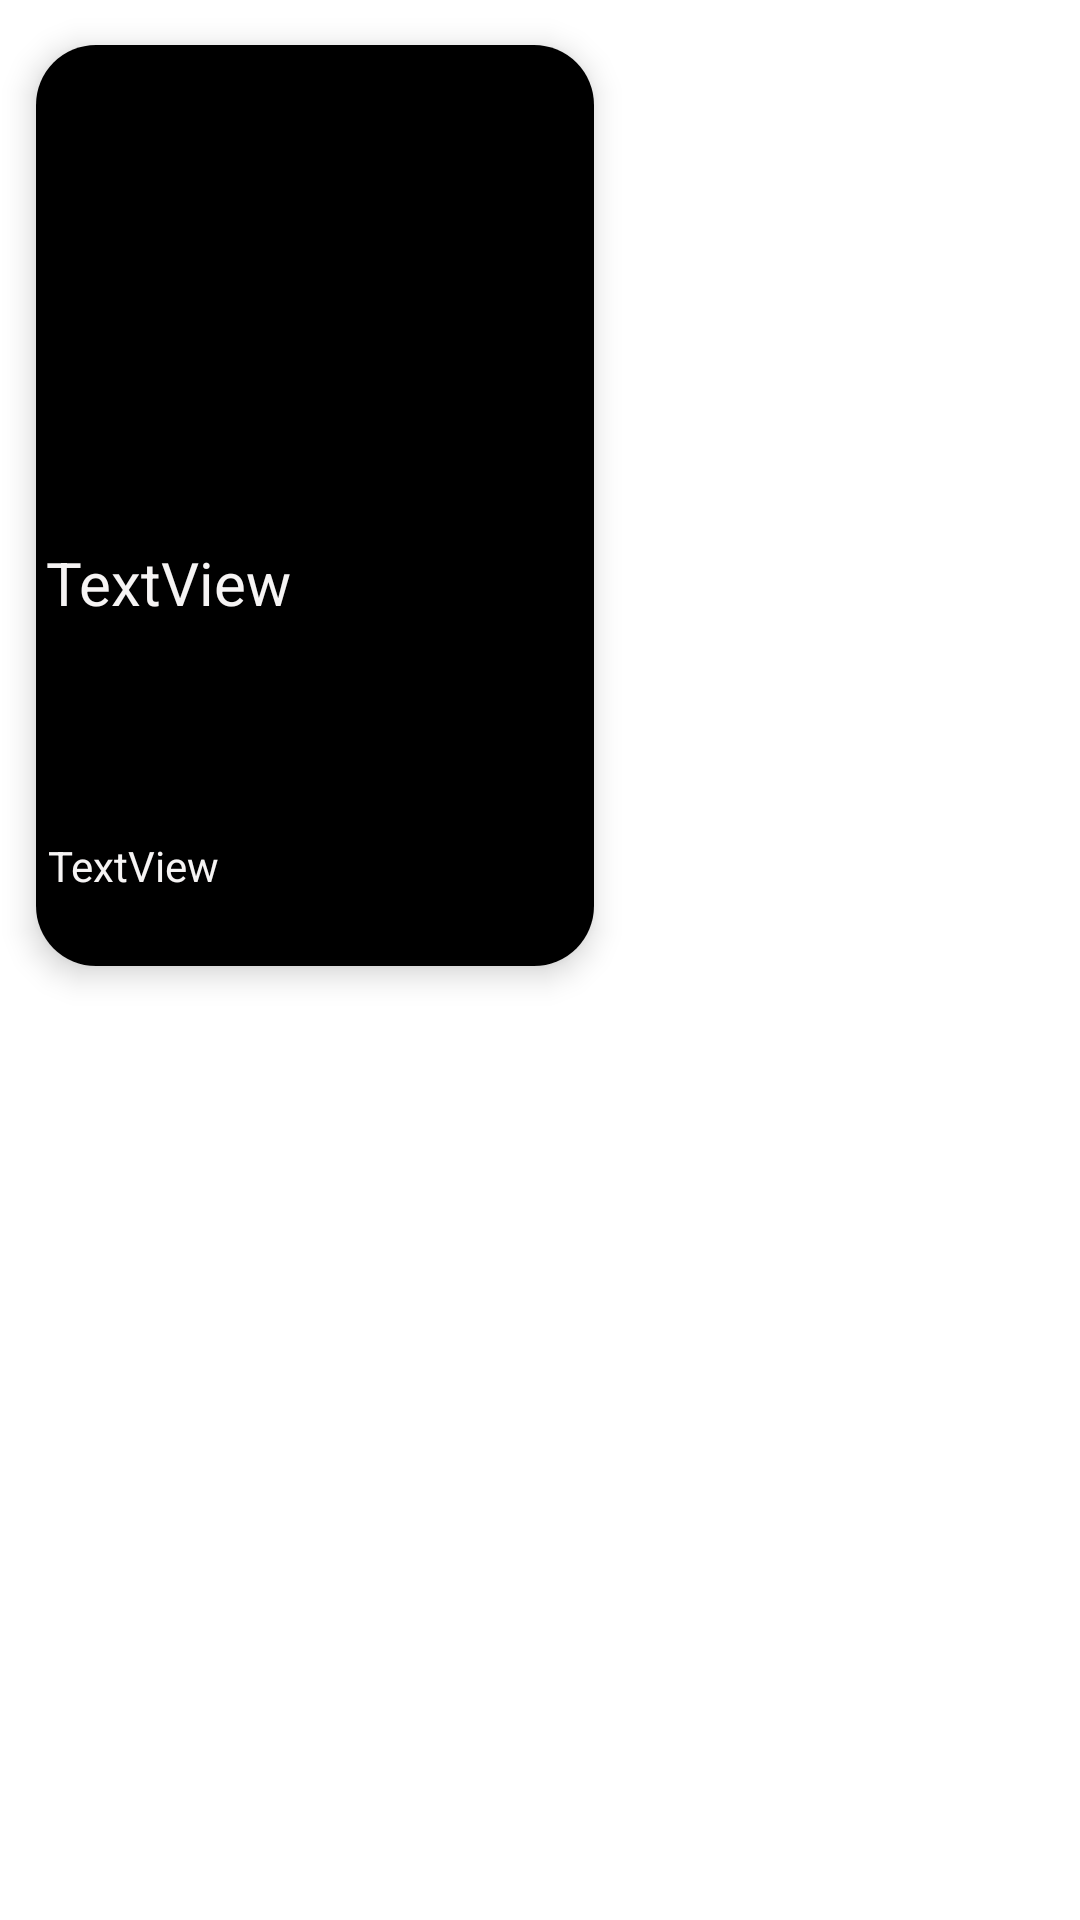

Here is an Android app screen rendered from its layout file. Give the layout XML and the strings, colors and styles it references.
<!-- AndroidManifest.xml: application theme Theme.SKY -->
<!-- res/layout/row.xml -->
<?xml version="1.0" encoding="utf-8"?>
<androidx.constraintlayout.widget.ConstraintLayout xmlns:android="http://schemas.android.com/apk/res/android"
    xmlns:app="http://schemas.android.com/apk/res-auto"
    xmlns:tools="http://schemas.android.com/tools"
    android:layout_width="400dp"
    android:layout_height="350dp">

    <androidx.cardview.widget.CardView
        android:id="@+id/card"
        android:layout_width="210dp"
        android:layout_height="337dp"
        android:background="#6E6A6A"
        app:cardCornerRadius="20dp"
        app:cardElevation="6dp"
        app:cardUseCompatPadding="true"
        app:layout_constraintStart_toStartOf="parent"
        app:layout_constraintTop_toTopOf="parent">

        <androidx.constraintlayout.widget.ConstraintLayout
            android:layout_width="400dp"
            android:layout_height="350dp"
            android:background="#000000">

            <ImageView
                android:id="@+id/imageV"
                android:layout_width="176dp"
                android:layout_height="253dp"

                tools:srcCompat="@tools:sample/avatars"
                android:clipToOutline="true"/>

            <TextView
                android:id="@+id/textView"
                android:layout_width="wrap_content"
                android:layout_height="wrap_content"
                android:layout_marginStart="4dp"
                android:layout_marginBottom="56dp"
                android:text="TextView"
                android:textAlignment="textStart"
                android:textColor="#F6F4F4"
                app:layout_constraintBottom_toBottomOf="parent"
                app:layout_constraintStart_toStartOf="parent"
                app:layout_constraintTop_toBottomOf="@+id/imageV" />

            <TextView
                android:id="@+id/textView3"
                android:layout_width="wrap_content"
                android:layout_height="wrap_content"
                android:layout_marginTop="164dp"
                android:text="TextView"
                android:textAlignment="textStart"
                android:textColor="#F6F4F4"
                android:textSize="20sp"
                app:layout_constraintBottom_toBottomOf="@+id/imageV"
                app:layout_constraintEnd_toEndOf="@+id/imageV"
                app:layout_constraintHorizontal_bias="0.034"
                app:layout_constraintStart_toStartOf="parent"
                app:layout_constraintTop_toTopOf="parent"
                app:layout_constraintVertical_bias="0.028" />

        </androidx.constraintlayout.widget.ConstraintLayout>

    </androidx.cardview.widget.CardView>

</androidx.constraintlayout.widget.ConstraintLayout>
<!-- resources referenced by this layout -->
<resources>
  <style name="Theme.SKY" parent="Theme.MaterialComponents.DayNight.DarkActionBar">
          
          <item name="colorPrimary">@color/black</item>
          <item name="colorPrimaryVariant">@color/purple_700</item>
          <item name="colorOnPrimary">@color/white</item>
          
          <item name="colorSecondary">@color/teal_200</item>
          <item name="colorSecondaryVariant">@color/teal_700</item>
          <item name="colorOnSecondary">@color/black</item>
          
  
          <item name="android:statusBarColor" tools:targetApi="l">@color/black</item>
          
      </style>
  <!-- not gathered from this repository: default colours our renderer supplied (Android Studio template values) -->
  <color name="purple_700">#FF3700B3</color>
  <color name="teal_200">#FF03DAC5</color>
  <color name="teal_700">#FF018786</color>
  <color name="black">#FF000000</color>
  <color name="white">#FFFFFFFF</color>
</resources>
